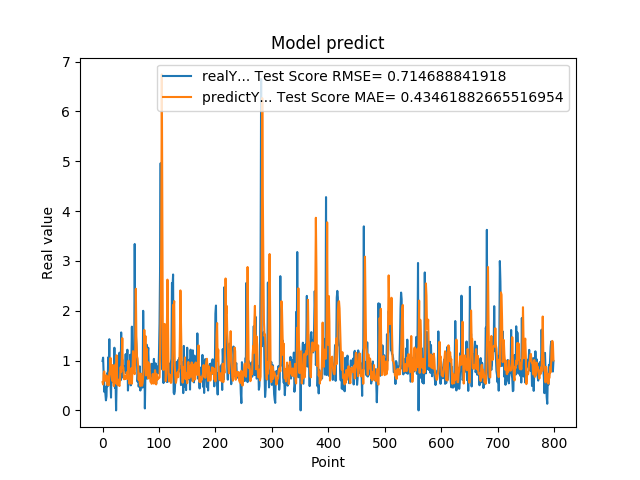

The data file committed next to this chart (first rows):
9.919999999999999929e-01, 5.666278458089673009e-01
1.059000000000000163e+00, 5.203515743540195748e-01
7.249999999999999778e-01, 7.417375252884464976e-01
3.729999999999999982e-01, 7.833855381410127494e-01
4.760000000000000342e-01, 6.682861500113547182e-01
3.420000000000000262e-01, 5.930055168243980601e-01
2.019999999999999851e-01, 6.339933969555664461e-01
2.839999999999999747e-01, 7.033751746766279123e-01
7.440000000000001057e-01, 6.362898432845919272e-01
4.850000000000000422e-01, 5.073840081539642277e-01
1.064000000000000057e+00, 6.710918654910102976e-01
8.299999999999999600e-01, 5.057458491468099782e-01
1.429000000000000048e+00, 7.542524800253916917e-01
6.959999999999999520e-01, 7.852530164162324633e-01
5.949999999999999734e-01, 1.054611337256291526e+00
2.570000000000000062e-01, 7.705044037612158725e-01
8.960000000000000187e-01, 6.839856047392053329e-01
5.660000000000000586e-01, 5.953562399671015193e-01
6.400000000000000133e-01, 9.103837137199861651e-01
8.569999999999999840e-01, 5.654257673534605066e-01
6.390000000000000124e-01, 4.886098533308173564e-01
1.258000000000000007e+00, 6.109486427518043827e-01
4.509999999999999565e-01, 5.719166688815077171e-01
6.320000000000000062e-01, 9.225992896522861031e-01
0.000000000000000000e+00, 5.395336753942138186e-01
5.889999999999999680e-01, 1.106151625519231851e+00
7.800000000000000266e-01, 5.704005014167806698e-01
5.500000000000000444e-01, 5.035998599656051899e-01
6.790000000000000480e-01, 6.168385931658756371e-01
7.809999999999999165e-01, 5.143927419626704856e-01
1.159000000000000030e+00, 4.892679742598041170e-01
8.719999999999999973e-01, 6.383534246284182645e-01
6.049999999999999822e-01, 8.666026980694319093e-01
1.564999999999999947e+00, 7.763272368311325833e-01
6.540000000000000258e-01, 9.962072885603241446e-01
1.019000000000000128e+00, 1.450188134158082010e+00
7.359999999999999876e-01, 8.609592847449158981e-01
7.570000000000000062e-01, 8.572331014229354063e-01
8.809999999999998943e-01, 6.251336406392054013e-01
8.850000000000000089e-01, 6.281020574652336208e-01
8.079999999999999405e-01, 6.885291985444161877e-01
1.129999999999999893e+00, 6.359847269416440962e-01
7.399999999999999911e-01, 6.598325072470667685e-01
9.270000000000000462e-01, 7.650715412560818995e-01
1.217999999999999972e+00, 6.318675354650518106e-01
3.989999999999999658e-01, 7.577519532198228047e-01
6.109999999999999876e-01, 9.997114258239755413e-01
7.900000000000000355e-01, 5.622315168522826756e-01
6.400000000000000133e-01, 5.318528458411126980e-01
1.116999999999999993e+00, 6.824703372962157566e-01
5.030000000000000027e-01, 5.955894044497498374e-01
9.549999999999998490e-01, 8.482829712322376148e-01
1.681000000000000050e+00, 5.357216702259647301e-01
7.800000000000000266e-01, 7.970239750182011029e-01
1.058000000000000052e+00, 1.189308449743605722e+00
1.007000000000000117e+00, 8.053381260758760707e-01
8.990000000000000213e-01, 7.558607290773393661e-01
3.339999999999999858e+00, 7.272744442040156576e-01
1.388000000000000123e+00, 1.191588111257994020e+00
1.530000000000000027e+00, 2.441131664356317010e+00
1.328000000000000069e+00, 1.413235635582333227e+00
... 739 more rows
